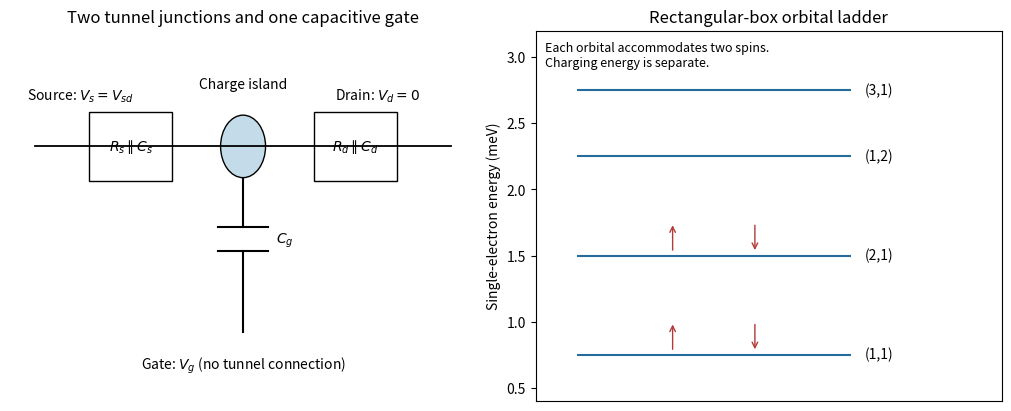

Generate this figure with matplotlib: (Note: this script raises an exception after producing the figure.)
"""Original explanatory diagram; Python 3.14, NumPy 2.3.5, Matplotlib 3.10.7."""
from pathlib import Path
import os
import numpy as np
os.environ.setdefault("MPLCONFIGDIR", "/tmp/cambridge-nano2-matplotlib")
import matplotlib
matplotlib.use("Agg")
import matplotlib.pyplot as plt
from matplotlib.patches import Circle, Rectangle, RegularPolygon, FancyArrowPatch, Wedge
plt.rcParams.update({"font.size": 10, "figure.facecolor": "white", "savefig.facecolor": "white"})

fig,axs=plt.subplots(1,2,figsize=(10,4),layout="constrained")
ax=axs[0];ax.plot([0,5],[2,2],"k",lw=1.3)
for x,label in [(1.15,r"$R_s\parallel C_s$"),(3.85,r"$R_d\parallel C_d$")]:
    ax.add_patch(Rectangle((x-.5,1.7),1,.6,fc="white",ec="black"))
    ax.text(x,2,label,ha="center",va="center",fontsize=10)
ax.add_patch(Circle((2.5,2),.27,fc="#c4dce9",ec="black"));ax.text(2.5,2.5,"Charge island",ha="center")
ax.text(-.1,2.4,r"Source: $V_s=V_{sd}$");ax.text(3.6,2.4,r"Drain: $V_d=0$")
ax.plot([2.5,2.5],[0.4,1.1],"k");ax.plot([2.5,2.5],[1.3,1.73],"k")
ax.plot([2.2,2.8],[1.1,1.1],"k");ax.plot([2.2,2.8],[1.3,1.3],"k")
ax.text(2.9,1.17,r"$C_g$");ax.text(2.5,.08,r"Gate: $V_g$ (no tunnel connection)",ha="center")
ax.set(xlim=(-.3,5.3),ylim=(-.2,3));ax.axis("off");ax.set_title("Two tunnel junctions and one capacitive gate")
ax=axs[1]
for E,label in [(.75,"(1,1)"),(1.5,"(2,1)"),(2.25,"(1,2)"),(2.75,"(3,1)")]:
    ax.hlines(E,0,1,color="#246c99");ax.text(1.05,E,label,va="center")
for E in [.75,1.5]:
    ax.annotate("",(.35,E+.25),(.35,E+.02),arrowprops=dict(arrowstyle="->",color="#b23a37"))
    ax.annotate("",(.65,E+.02),(.65,E+.25),arrowprops=dict(arrowstyle="->",color="#b23a37"))
ax.set(xlim=(-.15,1.55),ylim=(.4,3.2),xticks=[],ylabel="Single-electron energy (meV)",title="Rectangular-box orbital ladder")
ax.text(.02,.97,"Each orbital accommodates two spins.\nCharging energy is separate.",transform=ax.transAxes,fontsize=9,va="top")
fig.savefig(Path(__file__).with_suffix(".png").name,dpi=145)
